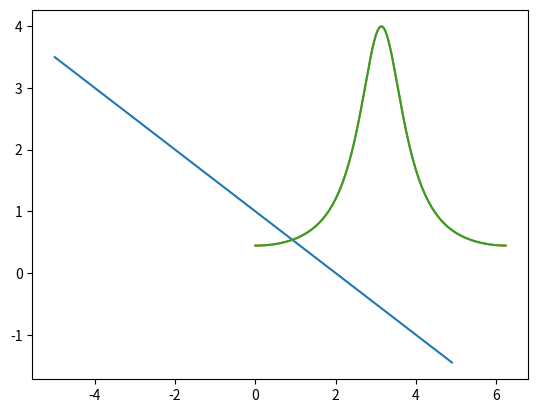

Generate this figure with matplotlib:
# zadanie 1
# Tablica 1, bo można zrobić tablicę ze stringa
# Tablica 4 (ostatnia), bo z krotki pythonowej można stworzyć tablicę

#Zadanie 2
import matplotlib.pyplot as plt
import numpy as np

def liniowa(x, a: float, b: float):
    return a * x + b
x = np.arange(-5, 5, 0.1)
y = liniowa(x, -0.5, 1)
plt.plot(x, y)
plt.show()

#Zadanie 3
import matplotlib.pyplot as plt
import numpy as np

def f1(x):
    return 1/(1.25 + np.cos(x))

x = np.arange(0, 6.28, 0.04)
y = f1(x)
y_list = list(y)
y_array = np.array(y)

plt.plot(x, y_list)
plt.show()

plt.plot(x, y_array)
plt.show()

print(y_list)
print(y_array)

# Tablica numpy dodatkowo formatuje swoją zawartość przed wyświetleniem jej na ekranie
# W przypadku wykresów nie ma żadnej różnicy 



# Zadanie 4
tab = np.random.random(6)
print('srednia', np.mean(tab))
print('suma', np.sum(tab))
print('odchylenie standardowe', np.std(tab))

tab12 = tab[[0, 1]]
tab135 = tab[[0, 2, 4]]
print('elementy 1, 2:', tab12)
print('elementy 1, 3, 5:', tab135)
